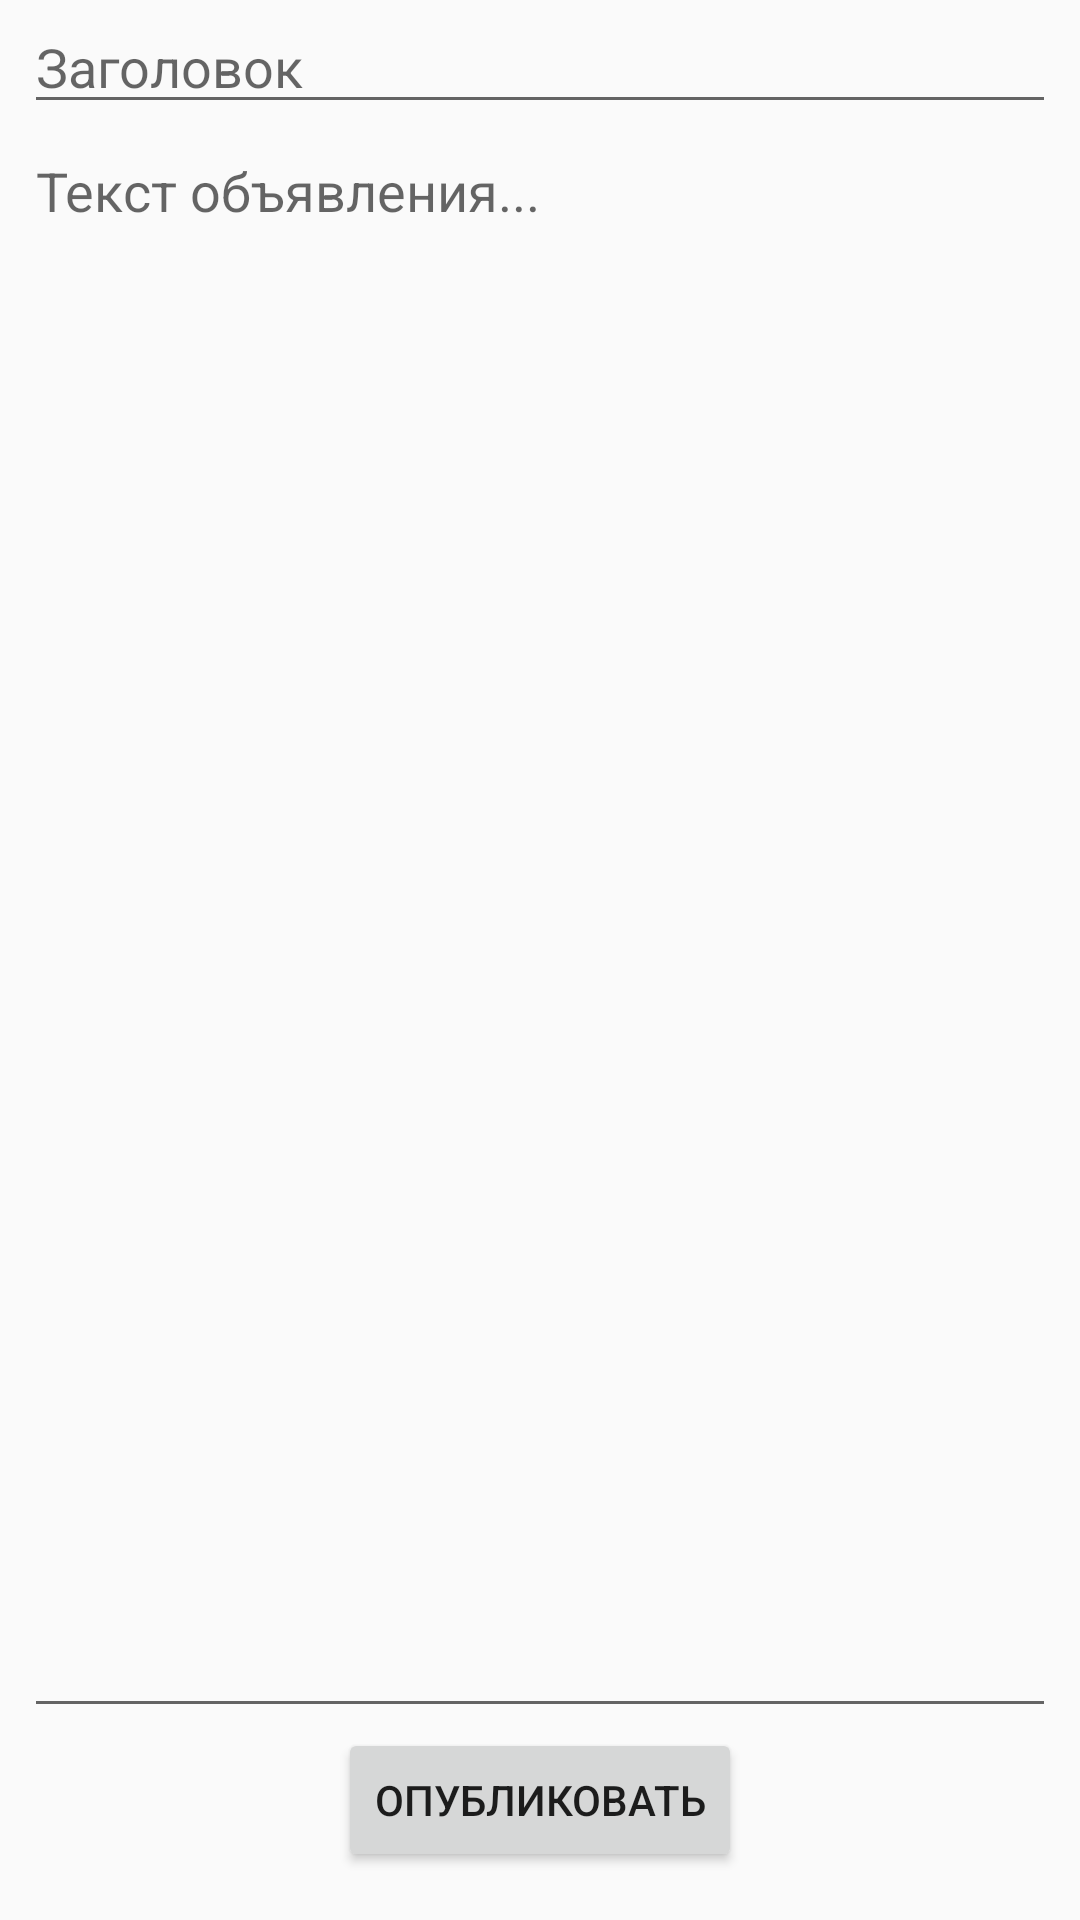

Android layout source for this screen:
<!-- AndroidManifest.xml: application theme AppTheme -->
<!-- res/layout/activity_new_ad.xml -->
<?xml version="1.0" encoding="utf-8"?>
<androidx.constraintlayout.widget.ConstraintLayout
    xmlns:android="http://schemas.android.com/apk/res/android"
    xmlns:app="http://schemas.android.com/apk/res-auto"
    xmlns:tools="http://schemas.android.com/tools"
    android:layout_width="match_parent"
    android:layout_height="match_parent">

    <Button
        android:id="@+id/send_button"
        style="@style/FirebaseUI.Button"
        android:layout_width="wrap_content"
        android:layout_height="wrap_content"
        android:layout_marginBottom="16dp"
        android:text="Опубликовать"
        app:layout_constraintBottom_toBottomOf="parent"
        app:layout_constraintEnd_toEndOf="parent"
        app:layout_constraintStart_toStartOf="parent" />


    

        <com.google.android.material.textfield.TextInputEditText
            android:id="@+id/title_edit_text"
            android:layout_width="match_parent"
            android:layout_height="wrap_content"
            android:layout_marginStart="8dp"
            android:layout_marginLeft="8dp"
            android:layout_marginEnd="8dp"
            android:layout_marginRight="8dp"
            android:hint="Заголовок"
            app:layout_constraintEnd_toEndOf="parent"
            app:layout_constraintStart_toStartOf="parent"
            app:layout_constraintTop_toTopOf="parent" />

    <EditText
        android:id="@+id/main_edit_text"
        android:layout_width="match_parent"
        android:layout_height="0dp"
        android:layout_marginStart="8dp"
        android:layout_marginLeft="8dp"
        android:layout_marginEnd="8dp"
        android:layout_marginRight="8dp"
        android:gravity="top|left"
        android:hint="Текст объявления..."
        android:lines="20"
        android:inputType="textMultiLine"
        app:layout_constraintBottom_toTopOf="@+id/send_button"
        app:layout_constraintEnd_toEndOf="parent"
        app:layout_constraintHorizontal_bias="0.0"
        app:layout_constraintStart_toStartOf="parent"
        app:layout_constraintTop_toBottomOf="@+id/title_edit_text">

    </EditText>

    




</androidx.constraintlayout.widget.ConstraintLayout>
<!-- resources referenced by this layout -->
<resources>
  <style name="AppTheme" parent="Theme.AppCompat.Light">
          
          <item name="colorPrimary">@color/colorPrimary</item>
          <item name="colorPrimaryDark">@color/colorPrimaryDark</item>
          <item name="colorAccent">@color/colorAccent</item>
      </style>
  <color name="colorPrimary">#dc4b16</color>
  <color name="colorPrimaryDark">#D1CFCF</color>
  <color name="colorAccent">#dc4b16</color>
</resources>
